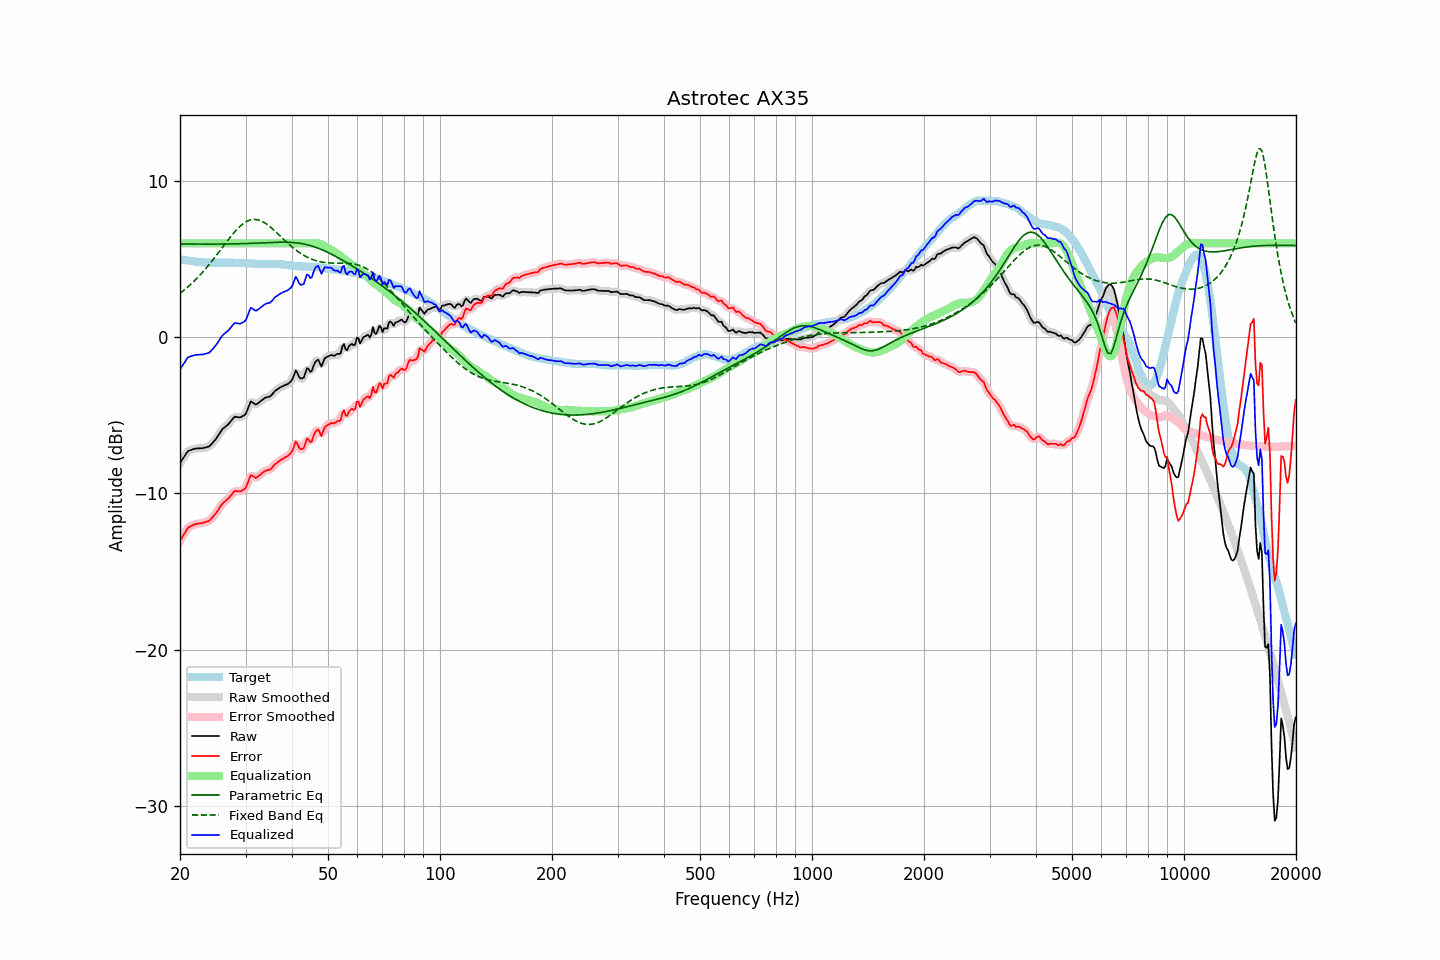

The data file committed next to this chart (first rows):
frequency, raw, error, smoothed, error_smoothed, equalization, parametric_eq, fixed_band_eq, equalized_raw, equalized_smoothed, target
20.00, -8.06, -13.04, -8.07, -13.05, 6.00, 5.96, 2.80, -2.06, -2.07, 4.98
20.20, -7.91, -12.87, -7.89, -12.86, 6.00, 5.96, 2.88, -1.91, -1.89, 4.96
20.40, -7.74, -12.69, -7.73, -12.68, 6.00, 5.96, 2.96, -1.74, -1.73, 4.94
20.61, -7.60, -12.53, -7.58, -12.51, 6.00, 5.96, 3.05, -1.60, -1.58, 4.93
20.81, -7.43, -12.35, -7.44, -12.35, 6.00, 5.96, 3.13, -1.43, -1.44, 4.91
21.02, -7.30, -12.20, -7.33, -12.22, 6.00, 5.96, 3.22, -1.30, -1.33, 4.90
21.23, -7.26, -12.14, -7.25, -12.14, 6.00, 5.96, 3.31, -1.26, -1.25, 4.88
21.44, -7.23, -12.10, -7.21, -12.08, 6.00, 5.96, 3.41, -1.23, -1.21, 4.87
21.66, -7.19, -12.05, -7.19, -12.04, 6.00, 5.95, 3.50, -1.19, -1.19, 4.86
21.87, -7.16, -12.00, -7.16, -12.00, 6.00, 5.95, 3.61, -1.16, -1.16, 4.84
22.09, -7.14, -11.97, -7.14, -11.97, 6.00, 5.95, 3.71, -1.14, -1.14, 4.83
22.31, -7.13, -11.94, -7.13, -11.94, 6.00, 5.95, 3.81, -1.13, -1.13, 4.82
22.54, -7.13, -11.93, -7.12, -11.93, 6.00, 5.95, 3.92, -1.13, -1.12, 4.81
22.76, -7.12, -11.91, -7.12, -11.92, 6.00, 5.95, 4.03, -1.12, -1.12, 4.80
22.99, -7.12, -11.90, -7.11, -11.90, 6.00, 5.95, 4.15, -1.12, -1.11, 4.79
23.22, -7.09, -11.86, -7.09, -11.87, 6.00, 5.95, 4.26, -1.09, -1.09, 4.78
23.45, -7.07, -11.84, -7.07, -11.84, 6.00, 5.95, 4.38, -1.07, -1.07, 4.77
23.69, -7.04, -11.80, -7.04, -11.81, 6.00, 5.95, 4.50, -1.04, -1.04, 4.76
23.92, -7.01, -11.77, -6.99, -11.75, 6.00, 5.95, 4.63, -1.01, -0.99, 4.76
24.16, -6.92, -11.68, -6.91, -11.67, 6.00, 5.95, 4.76, -0.92, -0.91, 4.76
24.40, -6.79, -11.56, -6.81, -11.57, 6.00, 5.95, 4.88, -0.79, -0.81, 4.76
24.65, -6.69, -11.45, -6.69, -11.45, 6.00, 5.95, 5.02, -0.69, -0.69, 4.76
24.89, -6.56, -11.32, -6.56, -11.32, 6.00, 5.95, 5.15, -0.56, -0.56, 4.76
25.14, -6.42, -11.18, -6.42, -11.18, 6.00, 5.95, 5.28, -0.42, -0.42, 4.76
25.39, -6.26, -11.02, -6.26, -11.02, 6.00, 5.95, 5.42, -0.26, -0.26, 4.76
25.65, -6.11, -10.86, -6.10, -10.86, 6.00, 5.95, 5.55, -0.11, -0.10, 4.76
25.91, -5.95, -10.71, -5.96, -10.72, 6.00, 5.96, 5.69, 0.05, 0.04, 4.77
26.16, -5.83, -10.60, -5.84, -10.61, 6.00, 5.96, 5.83, 0.17, 0.16, 4.76
26.43, -5.76, -10.52, -5.75, -10.52, 6.00, 5.96, 5.96, 0.24, 0.25, 4.76
26.69, -5.67, -10.43, -5.67, -10.43, 6.00, 5.96, 6.10, 0.33, 0.33, 4.76
26.96, -5.59, -10.35, -5.58, -10.34, 6.00, 5.96, 6.23, 0.41, 0.42, 4.76
27.23, -5.47, -10.23, -5.46, -10.22, 6.00, 5.96, 6.36, 0.53, 0.54, 4.76
27.50, -5.34, -10.10, -5.33, -10.09, 6.00, 5.96, 6.49, 0.66, 0.67, 4.76
27.77, -5.20, -9.96, -5.21, -9.96, 6.00, 5.96, 6.62, 0.80, 0.79, 4.76
28.05, -5.10, -9.85, -5.13, -9.88, 6.00, 5.97, 6.74, 0.90, 0.87, 4.76
28.33, -5.12, -9.86, -5.11, -9.86, 6.00, 5.97, 6.85, 0.88, 0.89, 4.74
28.62, -5.13, -9.87, -5.12, -9.87, 6.00, 5.97, 6.96, 0.87, 0.88, 4.74
28.90, -5.15, -9.89, -5.13, -9.87, 6.00, 5.97, 7.06, 0.85, 0.87, 4.74
29.19, -5.12, -9.86, -5.11, -9.85, 6.00, 5.98, 7.15, 0.88, 0.89, 4.74
29.48, -5.06, -9.79, -5.08, -9.82, 6.00, 5.98, 7.24, 0.94, 0.92, 4.74
29.78, -5.01, -9.74, -5.00, -9.74, 6.00, 5.98, 7.31, 0.99, 1.00, 4.74
30.08, -4.90, -9.63, -4.86, -9.59, 6.00, 5.99, 7.38, 1.10, 1.14, 4.73
30.38, -4.64, -9.37, -4.62, -9.35, 6.00, 5.99, 7.43, 1.36, 1.38, 4.73
30.68, -4.38, -9.10, -4.38, -9.10, 6.00, 5.99, 7.47, 1.62, 1.62, 4.72
30.99, -4.12, -8.84, -4.21, -8.92, 6.00, 6.00, 7.51, 1.88, 1.79, 4.72
31.30, -4.18, -8.88, -4.17, -8.88, 6.00, 6.00, 7.52, 1.82, 1.83, 4.71
31.61, -4.25, -8.95, -4.22, -8.93, 6.00, 6.01, 7.54, 1.75, 1.78, 4.70
31.93, -4.32, -9.02, -4.28, -8.98, 6.00, 6.01, 7.53, 1.68, 1.72, 4.70
32.24, -4.28, -8.96, -4.27, -8.96, 6.00, 6.01, 7.52, 1.72, 1.73, 4.69
32.57, -4.20, -8.88, -4.21, -8.89, 6.00, 6.02, 7.49, 1.80, 1.79, 4.69
32.89, -4.12, -8.80, -4.12, -8.80, 6.00, 6.02, 7.46, 1.88, 1.88, 4.68
33.22, -4.04, -8.72, -4.03, -8.71, 6.00, 6.03, 7.41, 1.96, 1.97, 4.68
33.55, -3.96, -8.63, -3.96, -8.64, 6.00, 6.03, 7.36, 2.04, 2.04, 4.68
33.89, -3.89, -8.57, -3.89, -8.58, 6.00, 6.04, 7.29, 2.11, 2.11, 4.69
34.23, -3.85, -8.53, -3.86, -8.54, 6.00, 6.04, 7.22, 2.15, 2.14, 4.68
34.57, -3.83, -8.51, -3.83, -8.51, 6.00, 6.05, 7.15, 2.17, 2.17, 4.68
34.92, -3.80, -8.48, -3.78, -8.46, 6.00, 6.05, 7.06, 2.20, 2.22, 4.69
35.27, -3.71, -8.39, -3.69, -8.38, 6.00, 6.06, 6.98, 2.29, 2.31, 4.68
35.62, -3.58, -8.27, -3.58, -8.27, 6.00, 6.06, 6.89, 2.42, 2.42, 4.69
35.97, -3.46, -8.14, -3.47, -8.16, 6.00, 6.06, 6.79, 2.54, 2.53, 4.69
... 635 more rows
